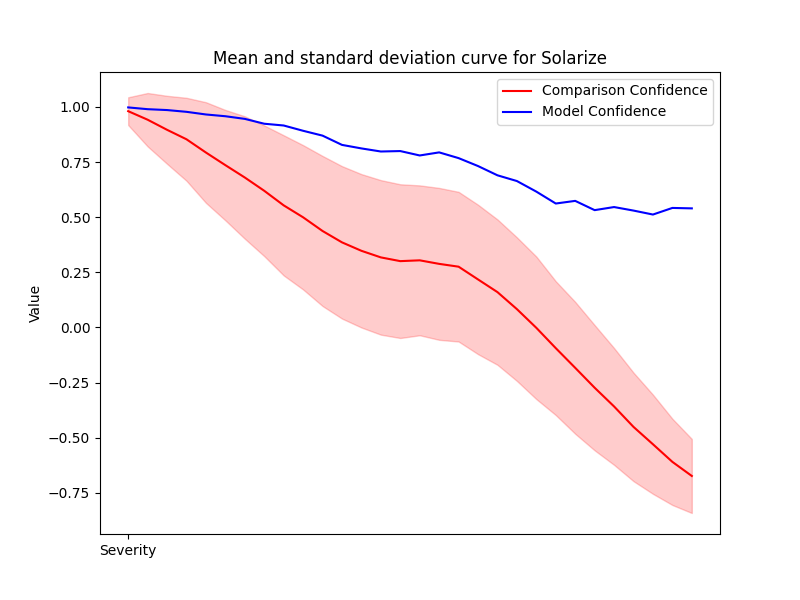

The table this chart was drawn from, first rows:
Severity, Mean, Std, Accuracy
1, 0.981, 0.06298, 0.998
2, 0.9422, 0.1212, 0.99
3, 0.8964, 0.1542, 0.986
4, 0.8534, 0.1882, 0.978
5, 0.7933, 0.2283, 0.966
6, 0.7361, 0.2504, 0.958
7, 0.68, 0.2777, 0.946
8, 0.6198, 0.2964, 0.924
9, 0.5538, 0.3179, 0.916
10, 0.4995, 0.3274, 0.892
11, 0.4374, 0.3404, 0.87
12, 0.3858, 0.3458, 0.828
13, 0.3475, 0.348, 0.812
14, 0.3176, 0.3505, 0.798
15, 0.3006, 0.3487, 0.8
16, 0.3043, 0.34, 0.78
17, 0.2882, 0.3446, 0.794
18, 0.2755, 0.3395, 0.768
19, 0.2176, 0.3389, 0.732
20, 0.16, 0.3298, 0.69
21, 0.08292, 0.3257, 0.664
22, -0.001956, 0.3233, 0.616
23, -0.09412, 0.3035, 0.562
24, -0.1834, 0.2992, 0.574
25, -0.2737, 0.2841, 0.532
26, -0.3587, 0.2649, 0.546
27, -0.4514, 0.2462, 0.53
28, -0.5301, 0.225, 0.512
29, -0.61, 0.1957, 0.542
30, -0.674, 0.168, 0.54
